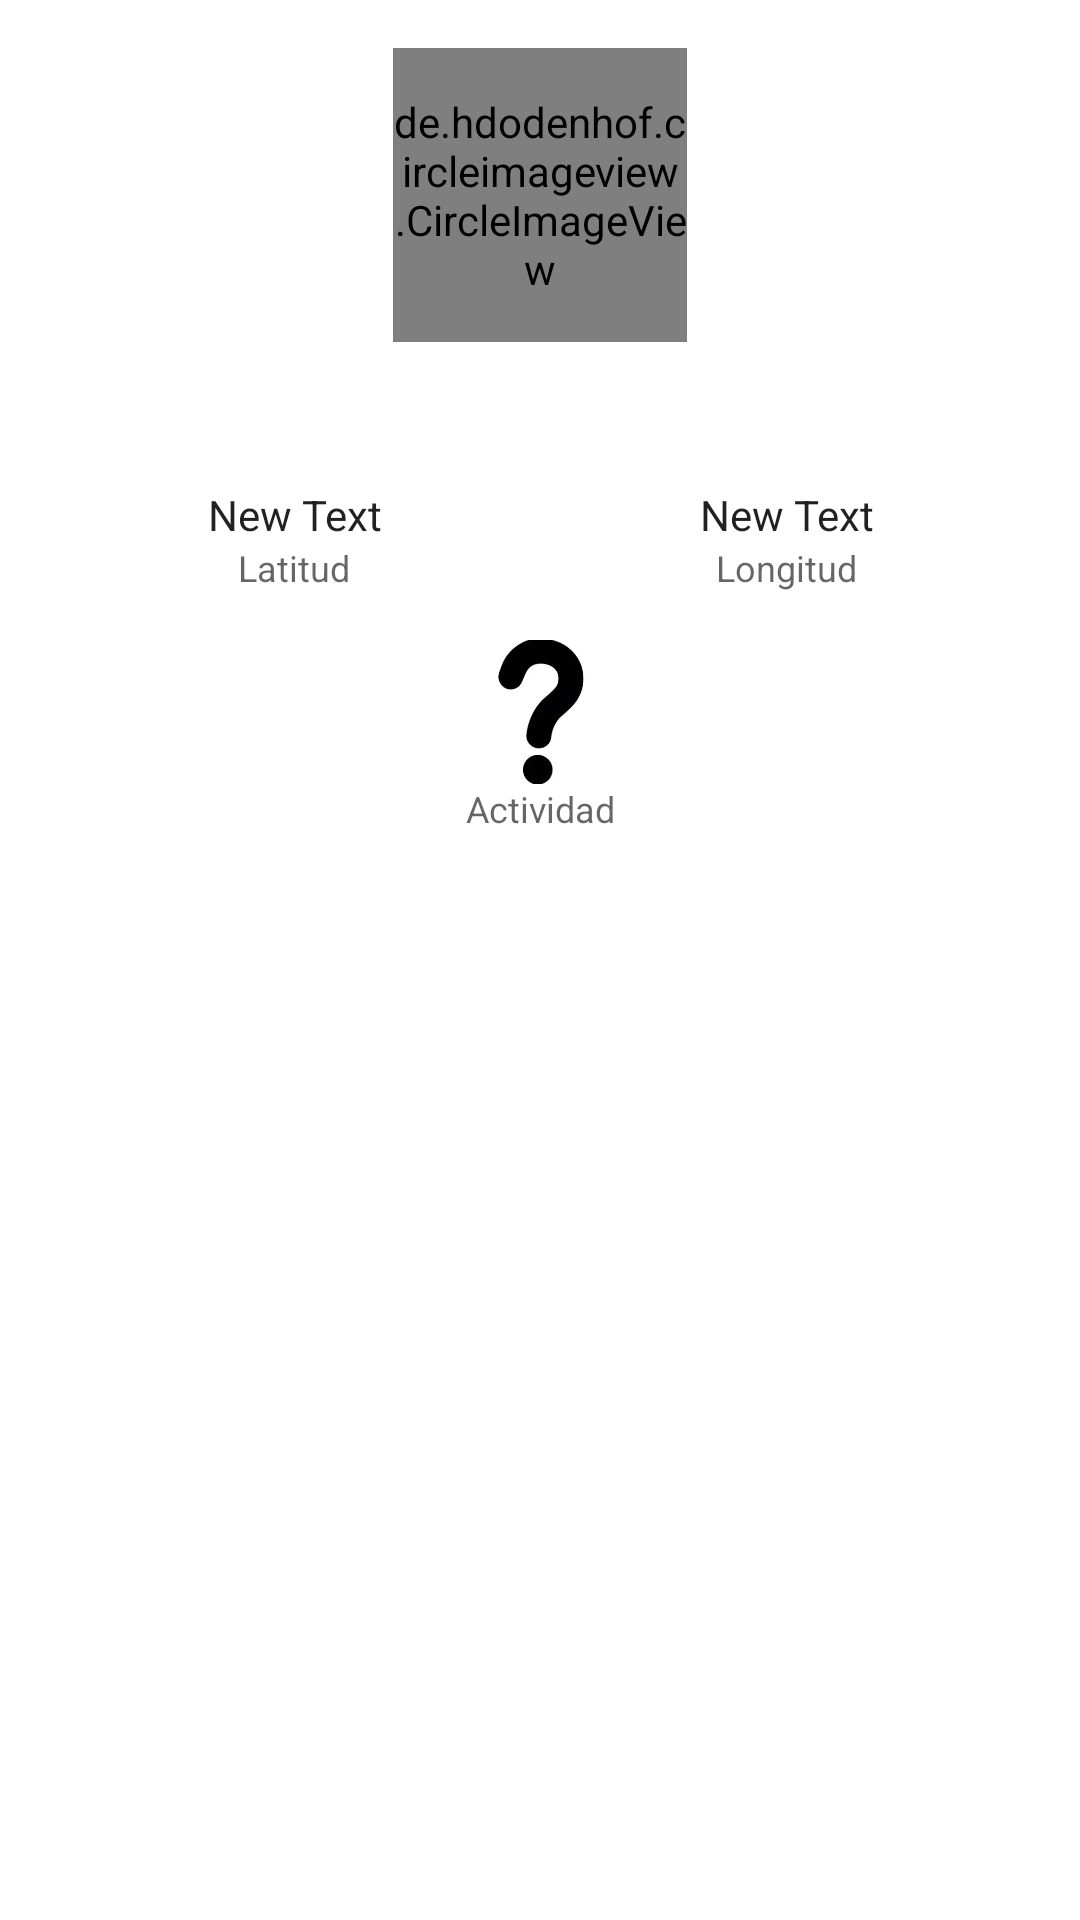

Layout XML and referenced resources for this Android screen:
<!-- AndroidManifest.xml: application theme Theme.ProyectoMinTICCiclo4 -->
<!-- res/layout/activity_location.xml -->
<?xml version="1.0" encoding="utf-8"?>
<RelativeLayout xmlns:android="http://schemas.android.com/apk/res/android"
    xmlns:app="http://schemas.android.com/apk/res-auto"
    xmlns:tools="http://schemas.android.com/tools"
    android:layout_width="match_parent"
    android:layout_height="match_parent"
    android:paddingBottom="@dimen/activity_vertical_margin"
    android:paddingLeft="@dimen/activity_horizontal_margin"
    android:paddingRight="@dimen/activity_horizontal_margin"
    android:paddingTop="@dimen/activity_vertical_margin"
    app:layout_behavior="@string/appbar_scrolling_view_behavior"
    tools:context=".LocationActivity"
    tools:showIn="@layout/activity_location">

    <de.hdodenhof.circleimageview.CircleImageView
        android:id="@+id/iv_avatar"
        android:layout_width="98dp"
        android:layout_height="98dp"
        android:layout_centerHorizontal="true"
        android:src="@drawable/avatar"
        app:civ_border_color="#FFF"
        app:civ_border_width="2dp" />

    <TableLayout
        android:id="@+id/coordinates"
        android:layout_width="match_parent"
        android:layout_height="wrap_content"
        android:layout_below="@+id/iv_avatar"
        android:layout_marginTop="48dp">

        <TableRow
            android:layout_width="match_parent"
            android:layout_height="match_parent">

            <TextView
                android:id="@+id/tv_latitude"
                android:layout_width="0dp"
                android:layout_height="wrap_content"
                android:layout_column="0"
                android:layout_weight="1"
                android:gravity="center_horizontal"
                android:text="New Text"
                android:textAppearance="@style/TextAppearance.AppCompat.Body1"
                tools:text="20.3" />

            <TextView
                android:id="@+id/tv_longitude"
                android:layout_width="0dp"
                android:layout_height="wrap_content"
                android:layout_column="2"
                android:layout_weight="1"
                android:gravity="center_horizontal"
                android:text="New Text"
                android:textAppearance=
                    "@style/TextAppearance.AppCompat.Body1"
                tools:text="45.2" />
        </TableRow>

        <TableRow
            android:layout_width="match_parent"
            android:layout_height="match_parent">

            <TextView
                android:id="@+id/tv_latitude_label"
                android:layout_width="0dp"
                android:layout_height="wrap_content"
                android:layout_column="0"
                android:layout_weight="1"
                android:gravity="center_horizontal"
                android:text="@string/latitude_label"
                android:textAppearance="@style/TextAppearance.AppCompat.Caption" />

            <TextView
                android:id="@+id/tv_longitude_label"
                android:layout_width="0dp"
                android:layout_height="wrap_content"
                android:layout_column="2"
                android:layout_weight="1"
                android:gravity="center_horizontal"
                android:text="@string/longitude_label"
                android:textAppearance="@style/TextAppearance.AppCompat.Caption" />
        </TableRow>

        <TableRow
            android:layout_width="match_parent"
            android:layout_height="match_parent"
            android:gravity="center_horizontal">

            <ImageView
                android:id="@+id/iv_activity_icon"
                android:layout_width="48dp"
                android:layout_height="48dp"
                android:layout_marginTop=
                    "@dimen/activity_vertical_margin"
                android:src="@drawable/ic_question" />
        </TableRow>

        <TextView
            android:id="@+id/tv_activity_label"
            android:layout_width="0dp"
            android:layout_height="wrap_content"
            android:layout_weight="1"
            android:gravity="center_horizontal"
            android:text="@string/activity_label"
            android:textAppearance="@style/TextAppearance.AppCompat.Caption" />
    </TableLayout>

</RelativeLayout>
<!-- resources referenced by this layout -->
<resources>
  <dimen name="activity_horizontal_margin">16dp</dimen>
  <dimen name="activity_vertical_margin">16dp</dimen>
  <!-- drawable avatar: png bitmap (drawable-xhdpi, 61020 bytes) -->
  <!-- drawable ic_question: png bitmap (drawable-xhdpi, 14486 bytes) -->
  <string name="activity_label">Actividad</string>
  <string name="latitude_label">Latitud</string>
  <string name="longitude_label">Longitud</string>
  <style name="Theme.ProyectoMinTICCiclo4" parent="Theme.MaterialComponents.DayNight.DarkActionBar">
          
          <item name="colorPrimary">@color/purple_500</item>
          <item name="colorPrimaryVariant">@color/purple_700</item>
          <item name="colorOnPrimary">@color/white</item>
          
          <item name="colorSecondary">@color/teal_200</item>
          <item name="colorSecondaryVariant">@color/teal_700</item>
          <item name="colorOnSecondary">@color/black</item>
          
          <item name="android:statusBarColor" tools:targetApi="l">?attr/colorPrimaryVariant</item>
          
      </style>
  <color name="purple_500">#FFBB86FC</color>
  <color name="purple_700">#FF3700B3</color>
  <color name="white">#FFFFFFFF</color>
  <color name="teal_200">#FF03DAC5</color>
  <color name="teal_700">#FF018786</color>
  <color name="black">#FF000000</color>
</resources>
